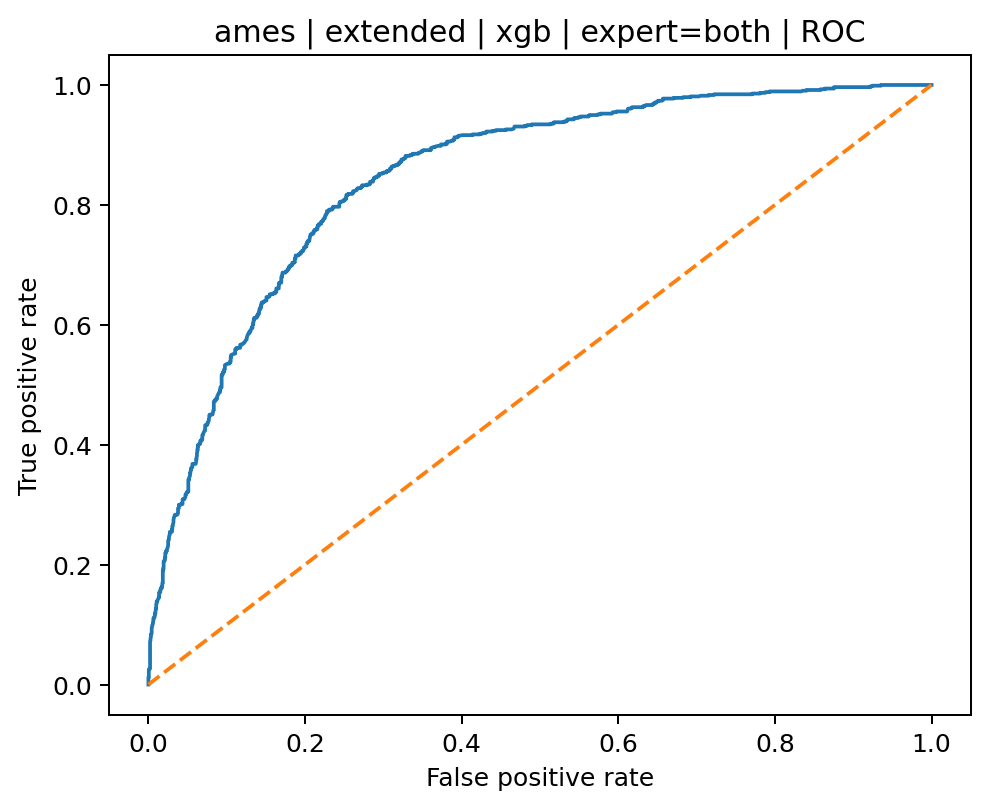

The data file committed next to this chart (first rows):
fpr, tpr, threshold
0.0, 0.0, inf
0.0, 0.002389, 0.9974
0.0, 0.003584, 0.9958
0.0, 0.005974, 0.9947
0.0, 0.01195, 0.9898
0.0005252, 0.01195, 0.9893
0.0005252, 0.01314, 0.9886
0.0005252, 0.01553, 0.9883
0.0005252, 0.01673, 0.9865
0.0005252, 0.01912, 0.9863
0.0005252, 0.02031, 0.9862
0.0005252, 0.0227, 0.9858
0.0005252, 0.02509, 0.9848
0.00105, 0.02628, 0.9829
0.002101, 0.02628, 0.9828
0.002101, 0.02867, 0.9828
0.002101, 0.03226, 0.9827
0.002101, 0.03465, 0.9818
0.002101, 0.03584, 0.9817
0.002101, 0.03823, 0.9813
0.002101, 0.03943, 0.9811
0.002101, 0.04301, 0.9811
0.002101, 0.04779, 0.9803
0.002101, 0.05018, 0.9787
0.002101, 0.05376, 0.9786
0.002101, 0.05735, 0.9782
0.002101, 0.06213, 0.978
0.002101, 0.06332, 0.9779
0.002101, 0.0681, 0.9777
0.002101, 0.0693, 0.9774
0.002101, 0.07168, 0.9766
0.002626, 0.07288, 0.9766
0.002626, 0.07646, 0.976
0.003151, 0.07885, 0.9758
0.003151, 0.08244, 0.9757
0.003151, 0.08363, 0.9756
0.003676, 0.08363, 0.9756
0.004202, 0.08602, 0.9755
0.004202, 0.08722, 0.9755
0.004202, 0.08961, 0.9754
0.004202, 0.09319, 0.9754
0.004202, 0.09438, 0.9751
0.004727, 0.09677, 0.9744
0.004727, 0.09797, 0.9744
0.005777, 0.1016, 0.9743
0.005777, 0.1039, 0.9738
0.006303, 0.1051, 0.9737
0.006303, 0.1075, 0.9728
0.006303, 0.1099, 0.9727
0.006828, 0.1099, 0.9726
0.006828, 0.1111, 0.9724
0.007353, 0.1123, 0.972
0.007878, 0.1123, 0.9717
0.008403, 0.1183, 0.9716
0.008929, 0.1183, 0.9715
0.008929, 0.1219, 0.9706
0.009454, 0.1243, 0.9705
0.009454, 0.1266, 0.9697
0.009979, 0.1266, 0.9695
0.009979, 0.1314, 0.9693
... 982 more rows
